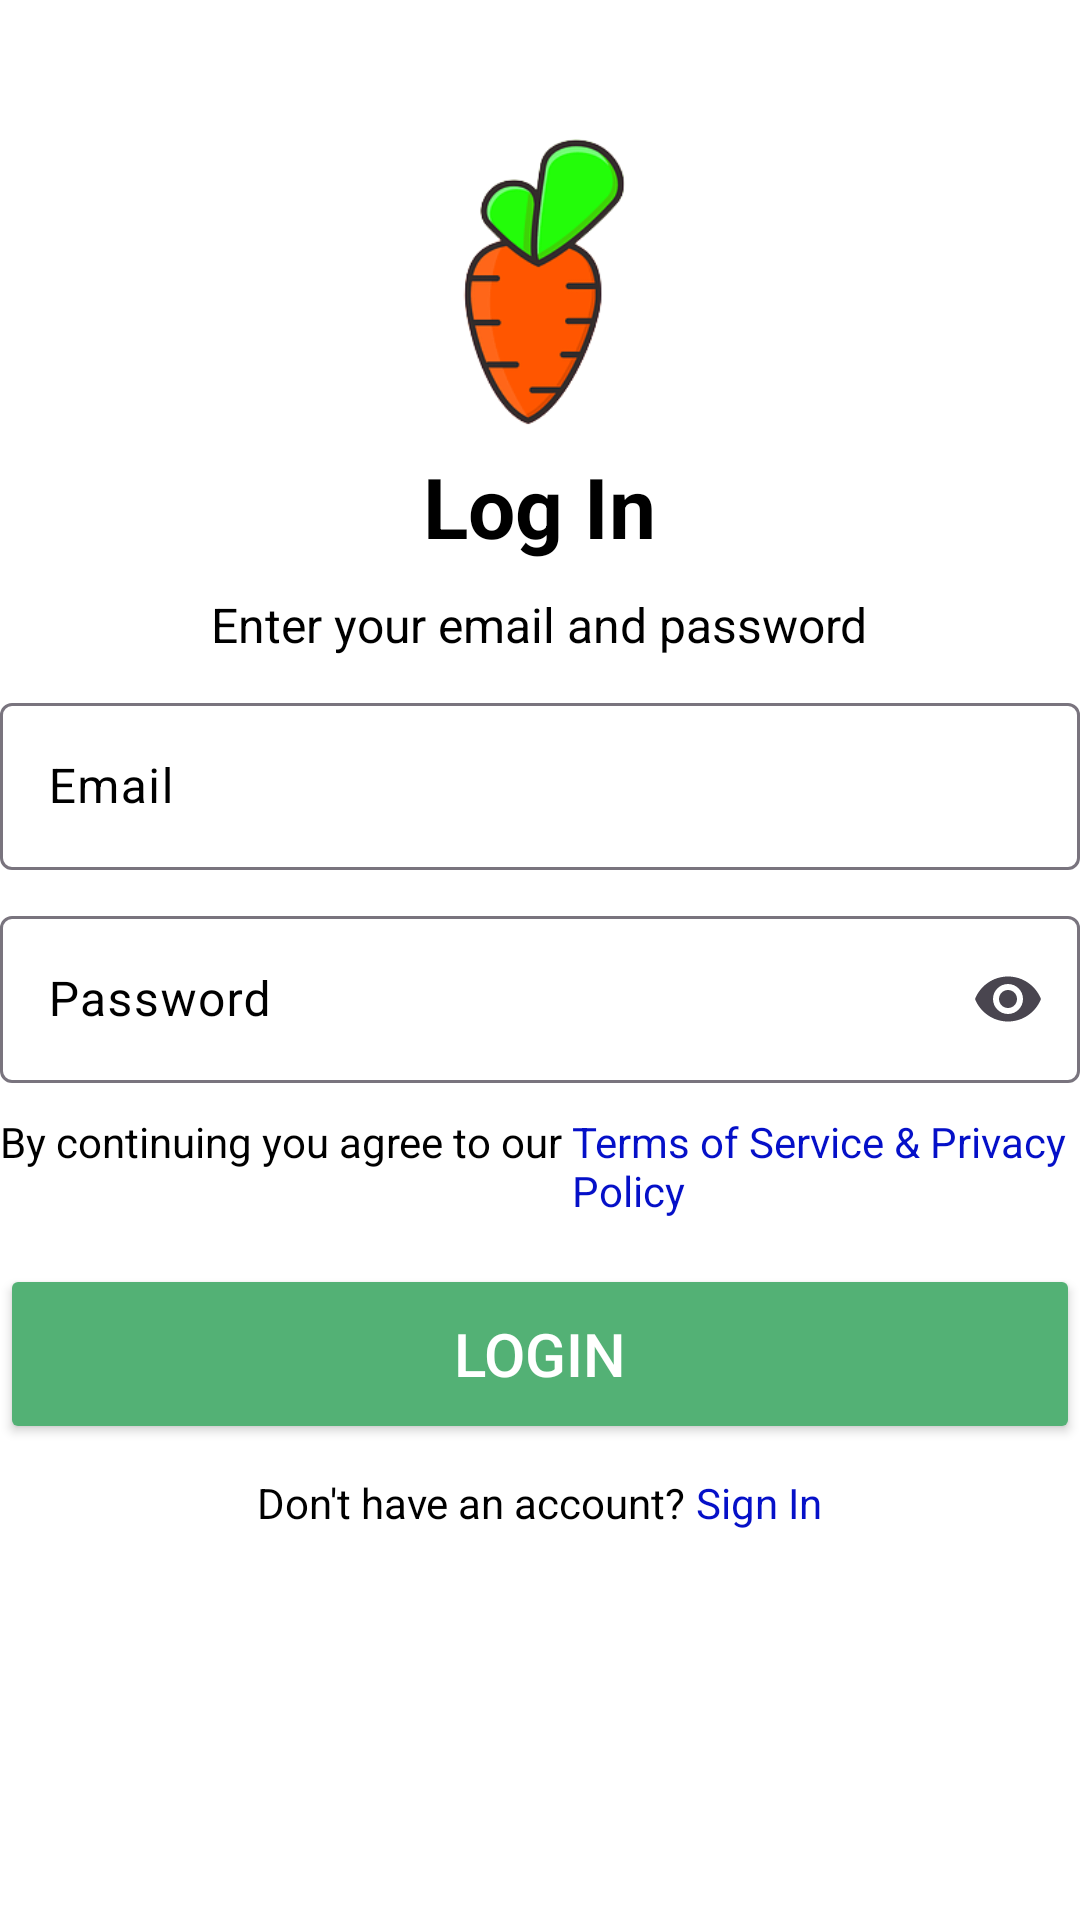

Android layout source for this screen:
<!-- AndroidManifest.xml: application theme Theme.Madgroceryproject -->
<!-- res/layout/activity_login_screen.xml -->
<?xml version="1.0" encoding="utf-8"?>
<LinearLayout xmlns:android="http://schemas.android.com/apk/res/android"
    xmlns:app="http://schemas.android.com/apk/res-auto"
    xmlns:tools="http://schemas.android.com/tools"
    android:layout_width="match_parent"
    android:layout_height="match_parent"
    android:orientation="vertical"
    android:background="@color/white"
    tools:context=".Login_Screen">
    <ImageButton
        android:layout_width="wrap_content"
        android:layout_height="wrap_content"
        android:src="@drawable/back_arrow"
        android:backgroundTint="@color/white"
        android:id="@+id/ibBack"/>
    <ImageView
        android:layout_width="wrap_content"
        android:layout_height="100sp"
        android:layout_gravity="center"
        android:layout_marginTop="25sp"
        android:src="@drawable/carrot"/>
    <TextView
        android:layout_width="wrap_content"
        android:layout_height="wrap_content"
        android:textColor="@color/black"
        android:textSize="28sp"
        android:layout_marginTop="5sp"
        android:text="Log In"
        android:textStyle="bold"
        android:layout_gravity="center"/>
    <TextView
        android:layout_width="wrap_content"
        android:layout_height="wrap_content"
        android:textColor="@color/black"
        android:textSize="16sp"
        android:layout_marginTop="10sp"
        android:text="Enter your email and password"
        android:layout_gravity="center"/>


    <com.google.android.material.textfield.TextInputLayout
        android:layout_width="match_parent"
        android:layout_height="wrap_content"
        android:textColorHint="@color/black"
        android:layout_marginTop="10sp">
        <com.google.android.material.textfield.TextInputEditText
            android:layout_width="match_parent"
            android:layout_height="match_parent"
            android:id="@+id/etEmailLog"
            android:textColor="@color/black"
            android:hint="Email"/>

    </com.google.android.material.textfield.TextInputLayout>
    <com.google.android.material.textfield.TextInputLayout
        android:layout_width="match_parent"
        android:layout_height="wrap_content"
        android:textColorHint="@color/black"
        android:layout_marginTop="10sp"
        app:endIconMode="password_toggle">
        <com.google.android.material.textfield.TextInputEditText
            android:layout_width="match_parent"
            android:layout_height="match_parent"
            android:hint="Password"
            android:id="@+id/etPasswordLog"
            android:textColor="@color/black"
            android:inputType="textPassword"/>
    </com.google.android.material.textfield.TextInputLayout>

    <LinearLayout
        android:layout_width="wrap_content"
        android:layout_height="wrap_content"
        android:layout_marginTop="10sp"
        android:orientation="horizontal">
        <TextView
            android:layout_width="wrap_content"
            android:layout_height="wrap_content"
            android:text="By continuing you agree to our "
            android:textColor="@color/black"
            />
        <TextView
            android:layout_width="wrap_content"
            android:layout_height="wrap_content"
            android:text="Terms of Service &amp; Privacy Policy"
            android:textColor="@color/blue"/>
    </LinearLayout>
    <Button
        android:layout_width="match_parent"
        android:layout_height="60sp"
        android:backgroundTint="@color/light_green"
        android:text="Login"
        android:textColor="@color/white"
        android:id="@+id/btnLoginLog"
        android:textSize="20sp"
        android:layout_gravity="center"
        android:layout_marginTop="15sp"
        />
    <LinearLayout
        android:layout_width="wrap_content"
        android:layout_height="wrap_content"
        android:layout_marginTop="10sp"
        android:layout_gravity="center"
        android:orientation="horizontal">
        <TextView
            android:layout_width="wrap_content"
            android:layout_height="wrap_content"
            android:text="Don't have an account? "
            android:textColor="@color/black"
            />
        <TextView
            android:layout_width="wrap_content"
            android:layout_height="wrap_content"
            android:text="Sign In"
            android:clickable="true"
            android:id="@+id/tvSignUpLog"
            android:textColor="@color/blue"/>
    </LinearLayout>

</LinearLayout>
<!-- resources referenced by this layout -->
<resources>
  <color name="black">#FF000000</color>
  <color name="blue">#0510C8</color>
  <color name="light_green">#53B175</color>
  <color name="white">#FFFFFFFF</color>
  <!-- drawable carrot: png bitmap (drawable, 18022 bytes) -->
  <style name="Theme.Madgroceryproject" parent="Base.Theme.Madgroceryproject" />
  <style name="Base.Theme.Madgroceryproject" parent="Theme.Material3.DayNight.NoActionBar">
          
          
      </style>
</resources>
